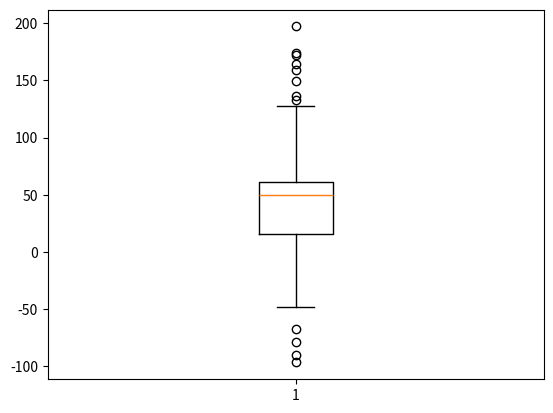
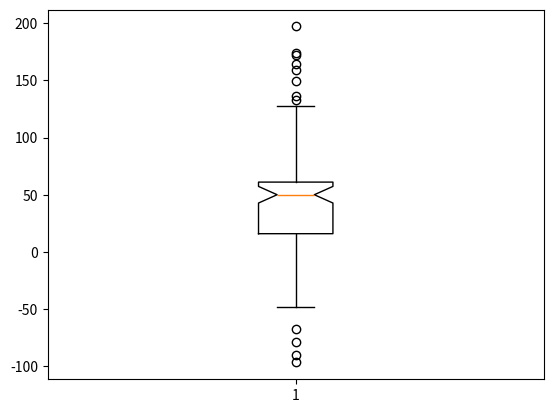
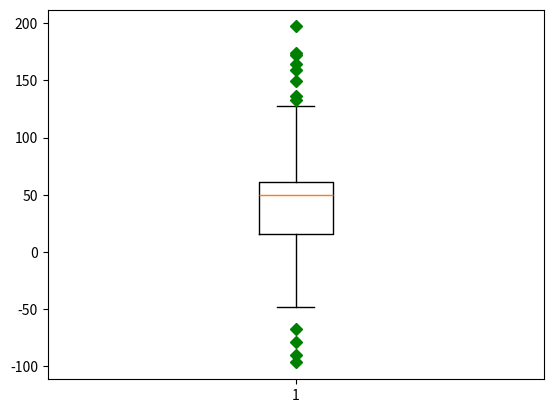
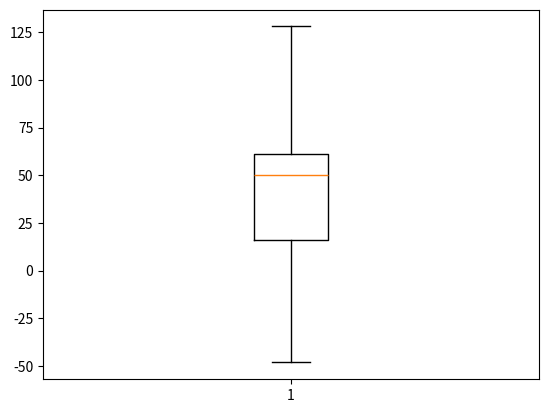
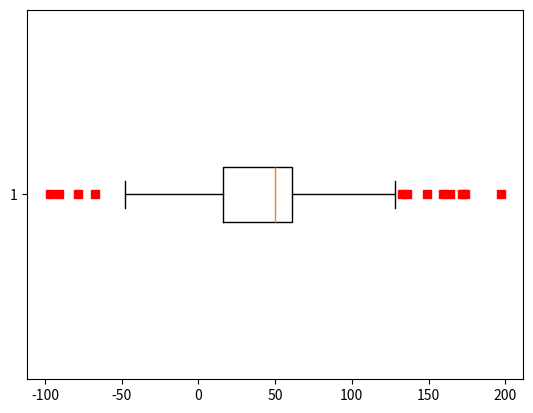
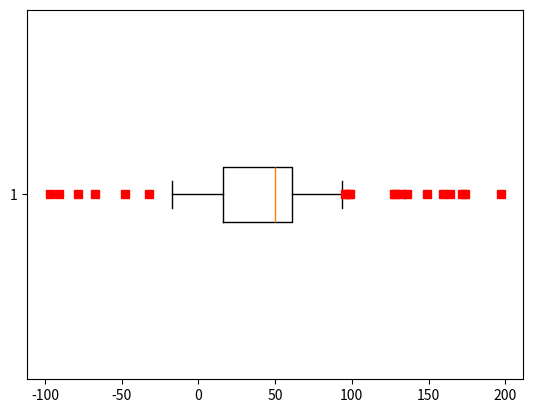

The matplotlib source for these figures, in order: (Note: this script raises an exception after producing the figures.)
import matplotlib.pyplot as plt
import numpy as np

# fake up some data
spread = np.random.rand(50) * 100
center = np.ones(25) * 50
flier_high = np.random.rand(10) * 100 + 100
flier_low = np.random.rand(10) * -100
data = np.concatenate((spread, center, flier_high, flier_low), 0)

# basic plot
plt.boxplot(data)

# notched plot
plt.figure()
plt.boxplot(data, 1)

# change outlier point symbols
plt.figure()
plt.boxplot(data, 0, 'gD')

# don't show outlier points
plt.figure()
plt.boxplot(data, 0, '')

# horizontal boxes
plt.figure()
plt.boxplot(data, 0, 'rs', 0)

# change whisker length
plt.figure()
plt.boxplot(data, 0, 'rs', 0, 0.75)

# fake up some more data
spread = np.random.rand(50) * 100
center = np.ones(25) * 40
flier_high = np.random.rand(10) * 100 + 100
flier_low = np.random.rand(10) * -100
d2 = np.concatenate((spread, center, flier_high, flier_low), 0)
data.shape = (-1, 1)
d2.shape = (-1, 1)
# data = concatenate( (data, d2), 1 )
# Making a 2-D array only works if all the columns are the
# same length.  If they are not, then use a list instead.
# This is actually more efficient because boxplot converts
# a 2-D array into a list of vectors internally anyway.
data = [data, d2, d2[::2, 0]]
# multiple box plots on one figure
plt.figure()
plt.boxplot(data)

plt.show()